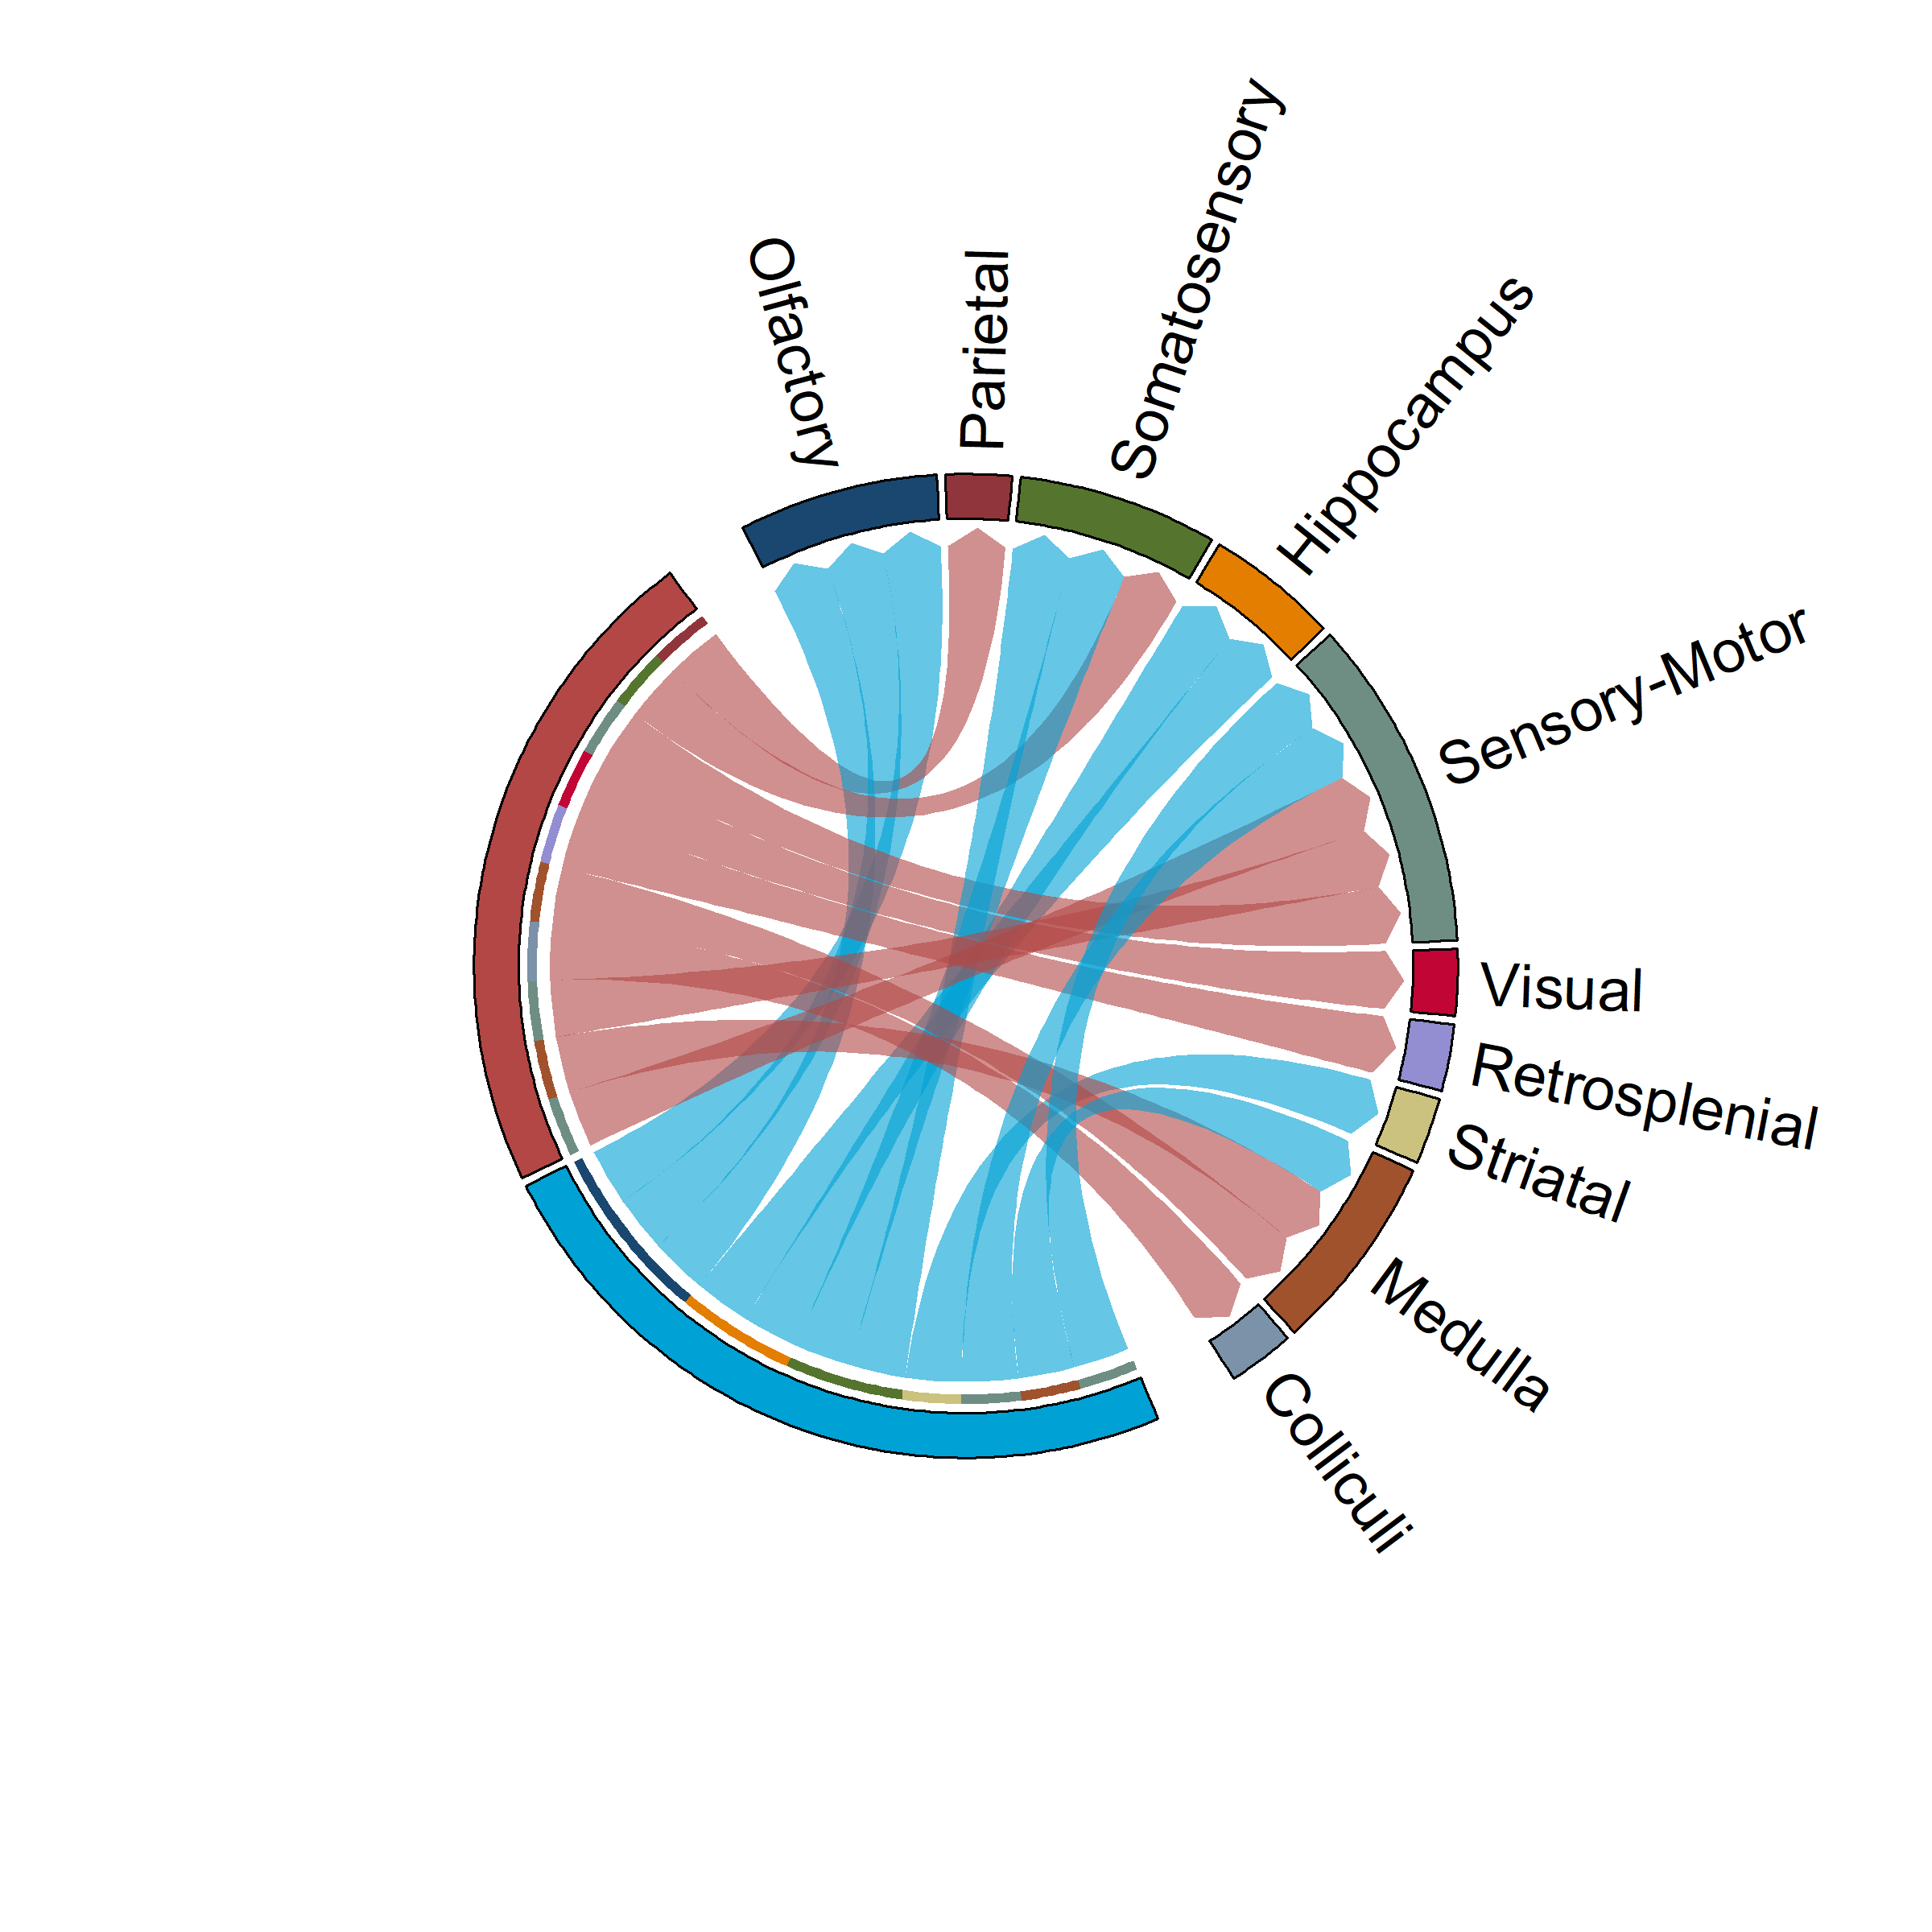

The data file committed next to this chart (first rows):
Left Hemisphere Label, Right Hemisphere Label, Matter, Territories, System, Region of interest
none, decreased, Grey Matter, Cortex, Hippocampus Fomation, Dentate Gyrus
none, increased, Grey Matter, Cerebellum, Sensory-Motor, Granule Cell Level of the Cerebellum
both, both, Grey Matter, Cerebellum, Sensory-Motor, Molecular Layer of the Cerebellum
decreased, none, Grey Matter, Olfactive Bulb, Olfactory System, Olfactory Bulb
increased, none, Grey Matter, Cortex, Parietal System, Parietal Cortex Postero Caudal Part
decreased, none, Grey Matter, Cortex, Olfactory System, Perirhinal Area 35
decreased, none, Grey Matter, Cortex, Olfactory System, Perirhinal Area 36
none, increased, Grey Matter, Diencephalon, Visual System, Pretectal Region
none, decreased, Grey Matter, Cortex, Somatosensory System, Primary Somatosensory Cortex Dysgranular…
increased, none, Grey Matter, Cortex, Somatosensory System, Primary Somatosensory Cortex Hindlimb
none, decreased, Grey Matter, Cortex, Somatosensory System, Primary Somatosensory Cortex Upperlips
none, increased, Grey Matter, Cortex, Retrosplenial System, Retosplenial Dysgranular Cortex
none, decreased, Grey Matter, Basal ganglia, Striatal System, Striatum
decreased, none, Grey Matter, Cortex, Hippocampus Fomation, Subiculum
both, increased, White Matter, Brainstem, Medulla, Brainstem
none, increased, White Matter, Mesencephalon, Colliculi, Commissure of the Inferior Colliculus
